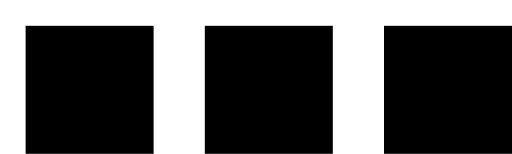
t = 0.00 s
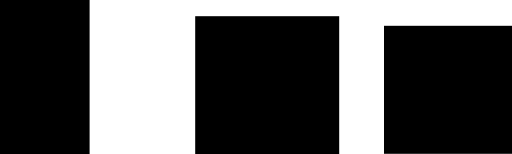
t = 0.20 s
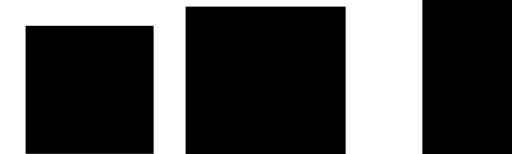
t = 0.45 s
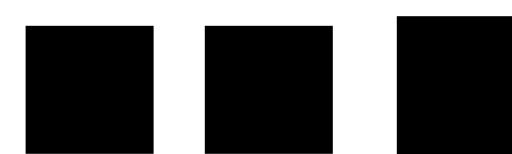
t = 0.65 s
t = 0.85 s: frame unchanged from t = 0.00 s, image omitted
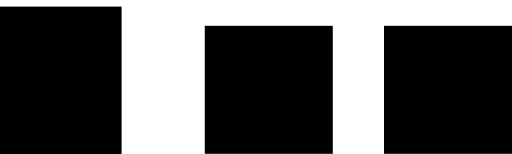
t = 1.10 s

The animated SVG that drew these frames (rendered in a browser with its animation timeline set to each time). Animation: 3 SMIL elements (animateTransform=3); one cycle of 1.30 s, repeats indefinitely.

<svg width="40" height="18" viewBox="-2 -2 40 12" xmlns="http://www.w3.org/2000/svg" fill="#000">
    <rect width="10" height="10" x="0" y="0" style="transform-origin: 50% 50%">
        <animateTransform repeatCount="indefinite"
        attributeName="transform" type="scale"
        values="1;1.5;1;1;1;1" begin="0" dur="1s" />
    </rect>
    <rect width="10" height="10" x="14" y="0" style="transform-origin: 50% 50%">
        <animateTransform repeatCount="indefinite"
        attributeName="transform" type="scale"
        values="1;1.5;1;1;1;1" begin="150ms" dur="1s" />
    </rect>
    <rect width="10" height="10" x="28" y="0" style="transform-origin: 50% 50%">
        <animateTransform repeatCount="indefinite"
        attributeName="transform" type="scale"
        values="1;1.5;1;1;1;1" begin="300ms" dur="1s" />
    </rect>
</svg>
